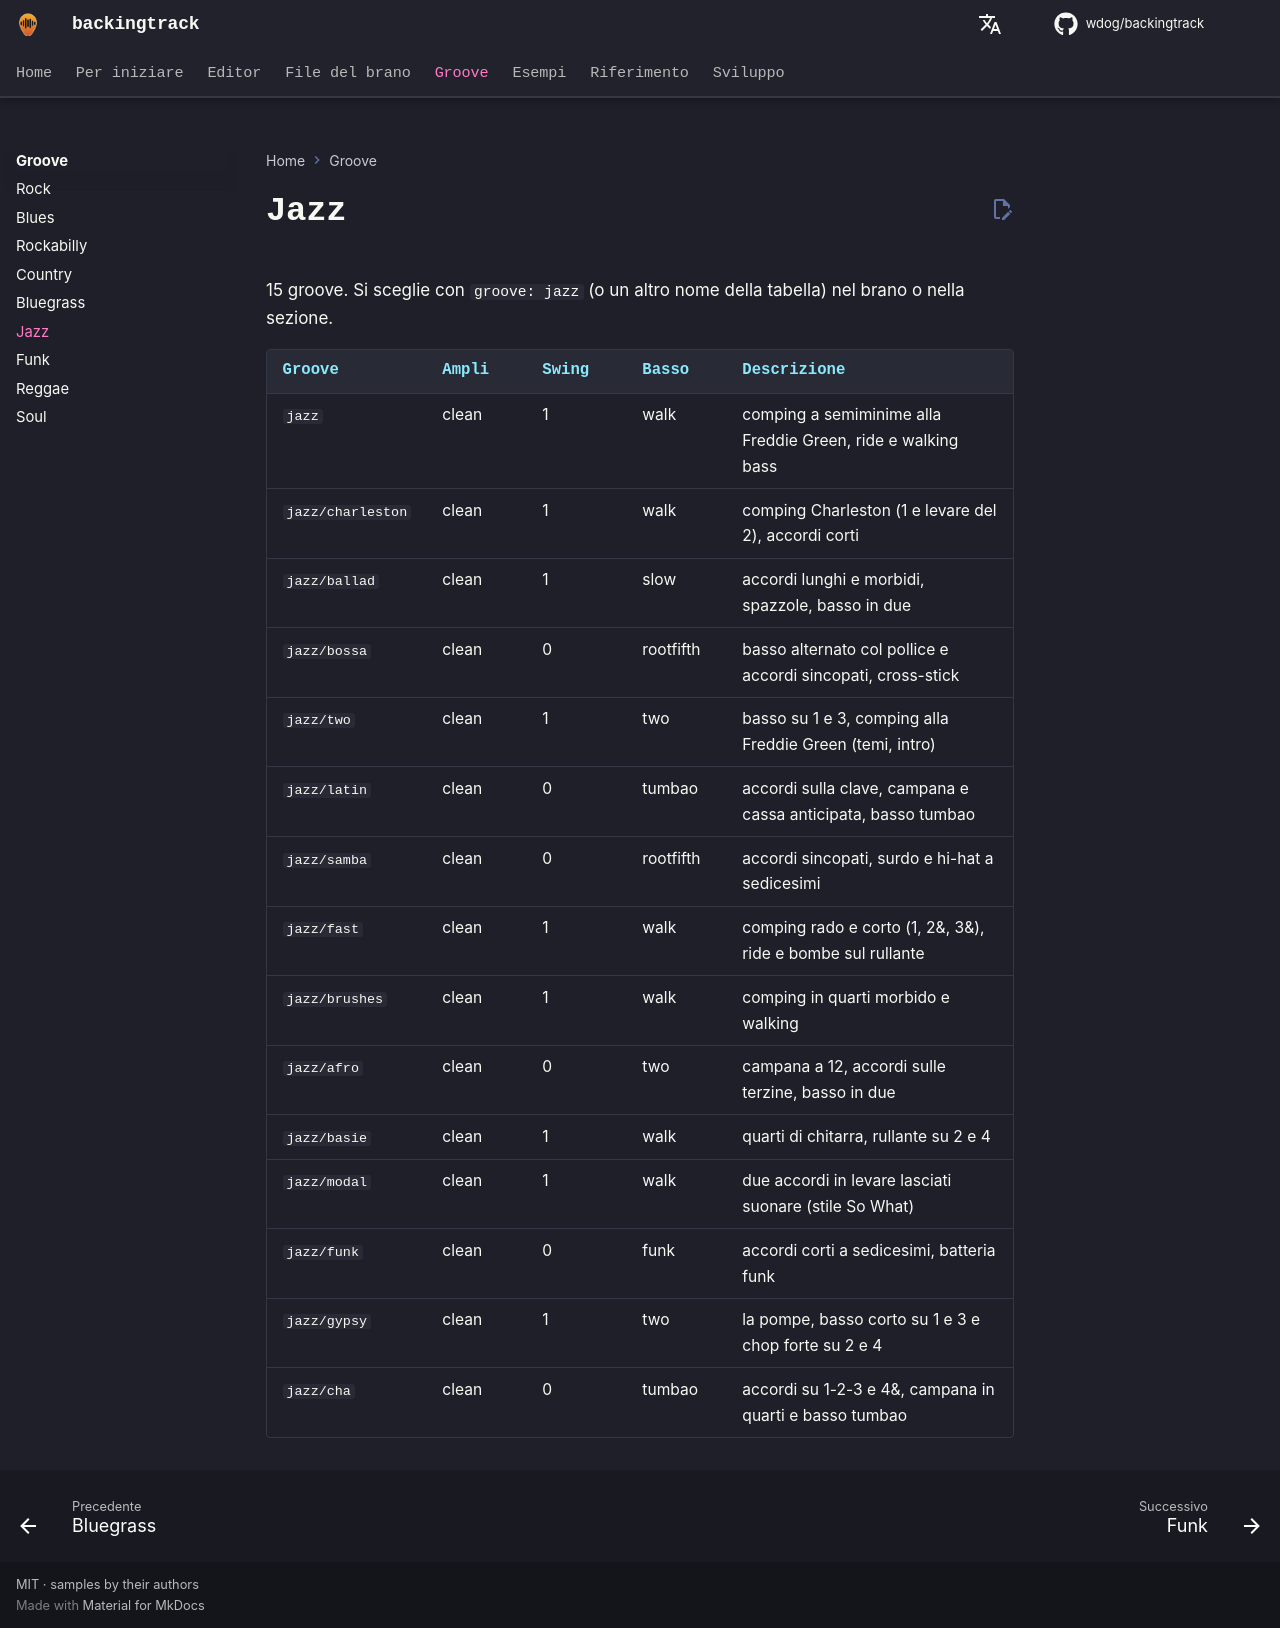

repository: wdog/backingtrack · page: it/grooves/jazz/index.html · generator: mkdocs

# Jazz

15 groove. Si sceglie con `groove: jazz` (o un altro nome della tabella) nel brano o nella sezione.

| Groove | Ampli | Swing | Basso | Descrizione |
|---|---|---|---|---|
| `jazz` | clean | 1 | walk | comping a semiminime alla Freddie Green, ride e walking bass |
| `jazz/charleston` | clean | 1 | walk | comping Charleston (1 e levare del 2), accordi corti |
| `jazz/ballad` | clean | 1 | slow | accordi lunghi e morbidi, spazzole, basso in due |
| `jazz/bossa` | clean | 0 | rootfifth | basso alternato col pollice e accordi sincopati, cross-stick |
| `jazz/two` | clean | 1 | two | basso su 1 e 3, comping alla Freddie Green (temi, intro) |
| `jazz/latin` | clean | 0 | tumbao | accordi sulla clave, campana e cassa anticipata, basso tumbao |
| `jazz/samba` | clean | 0 | rootfifth | accordi sincopati, surdo e hi-hat a sedicesimi |
| `jazz/fast` | clean | 1 | walk | comping rado e corto (1, 2&, 3&), ride e bombe sul rullante |
| `jazz/brushes` | clean | 1 | walk | comping in quarti morbido e walking |
| `jazz/afro` | clean | 0 | two | campana a 12, accordi sulle terzine, basso in due |
| `jazz/basie` | clean | 1 | walk | quarti di chitarra, rullante su 2 e 4 |
| `jazz/modal` | clean | 1 | walk | due accordi in levare lasciati suonare (stile So What) |
| `jazz/funk` | clean | 0 | funk | accordi corti a sedicesimi, batteria funk |
| `jazz/gypsy` | clean | 1 | two | la pompe, basso corto su 1 e 3 e chop forte su 2 e 4 |
| `jazz/cha` | clean | 0 | tumbao | accordi su 1-2-3 e 4&, campana in quarti e basso tumbao |
